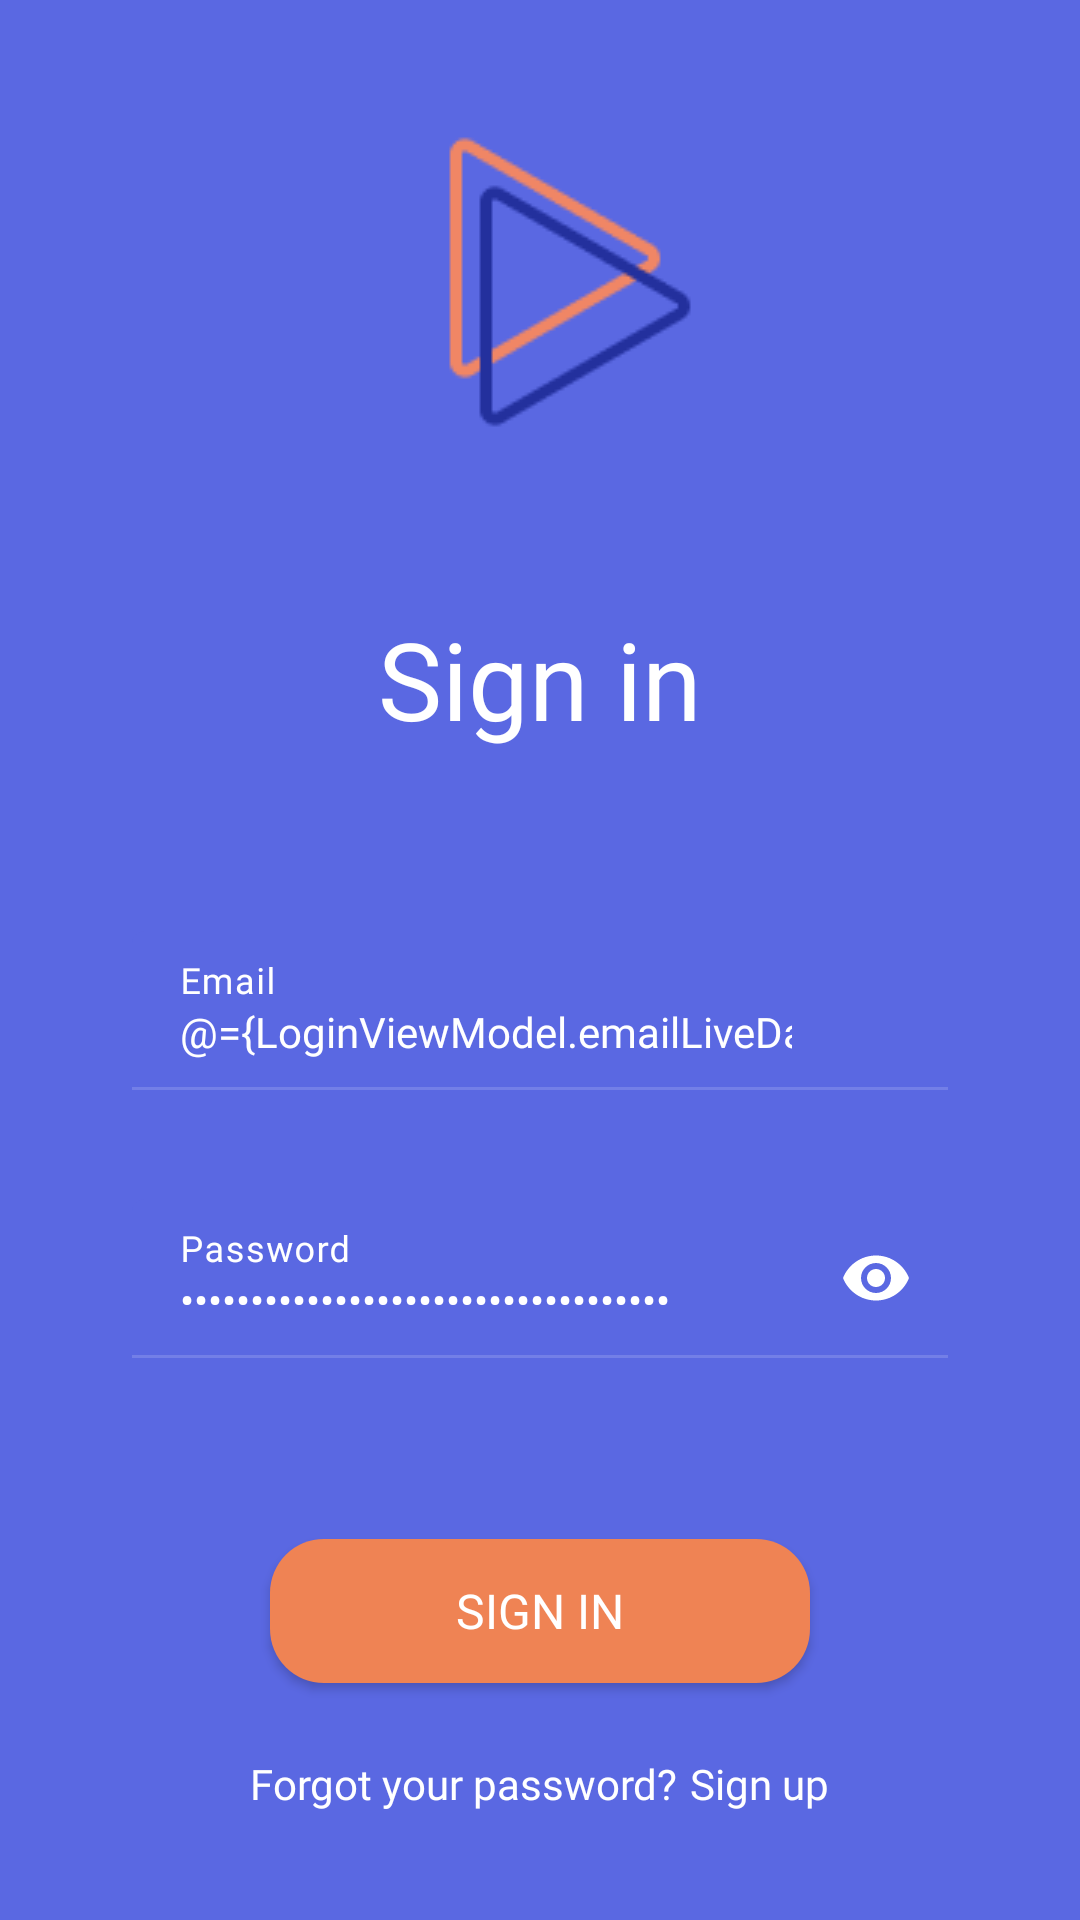

Reconstruct the res/layout file that produces this screen, plus the resources it refers to.
<!-- AndroidManifest.xml: application theme Theme.KSChat -->
<!-- res/layout/activity_login.xml -->
<?xml version="1.0" encoding="utf-8"?>
<layout xmlns:android="http://schemas.android.com/apk/res/android"
    xmlns:app="http://schemas.android.com/apk/res-auto"
    xmlns:tools="http://schemas.android.com/tools">

    <data>

        <variable
            name="LoginViewModel"
            type="vn.id.hvg.kschat.viewmodels.LoginViewModel" />
    </data>

    <androidx.constraintlayout.widget.ConstraintLayout
        android:id="@+id/main"
        android:layout_width="match_parent"
        android:layout_height="match_parent"
        android:theme="@style/Theme.KSChat.PurpleBackground"
        tools:context=".views.screens.LoginActivity">

        <LinearLayout
            android:layout_width="match_parent"
            android:layout_height="wrap_content"
            android:background="#00000000"
            android:orientation="vertical"
            app:layout_constraintBottom_toBottomOf="parent"
            app:layout_constraintTop_toTopOf="parent">

            <ImageView
                android:id="@+id/logo_img"
                android:layout_width="110dp"
                android:layout_height="116dp"
                android:layout_gravity="center"
                android:importantForAccessibility="no"
                app:srcCompat="@drawable/logo" />

            <TextView
                android:id="@+id/label_tv"
                android:layout_width="wrap_content"
                android:layout_height="wrap_content"
                android:layout_gravity="center"
                android:layout_marginTop="50dp"
                android:text="@string/sign_in"
                android:textAppearance="@style/Theme.KSChat.Text.AppNameLabel" />

            <com.google.android.material.textfield.TextInputLayout
                android:id="@+id/email_input_layout"
                style="@style/Theme.KSChat.TextInputLayout.Credentials"
                android:layout_width="match_parent"
                android:layout_height="wrap_content"
                android:layout_marginLeft="44dp"
                android:layout_marginTop="60dp"
                android:layout_marginRight="44dp"
                android:hint="@string/email"
                android:textAppearance="@style/Theme.KSChat.Text.InfoTextFieldLabel"
                app:endIconContentDescription="valid email"
                app:endIconMode="custom">

                <com.google.android.material.textfield.TextInputEditText
                    android:id="@+id/email_edt"
                    style="@style/Theme.KSChat.TextInputEditText"
                    android:layout_width="match_parent"
                    android:layout_height="wrap_content"

                    android:inputType="textEmailAddress"
                    android:text="@={LoginViewModel.emailLiveData}"
                    android:textAppearance="@style/Theme.KSChat.Text.InfoTextField" />
            </com.google.android.material.textfield.TextInputLayout>

            <com.google.android.material.textfield.TextInputLayout
                android:id="@+id/password_input_layout"
                style="@style/Theme.KSChat.TextInputLayout.Credentials"
                android:layout_width="match_parent"
                android:layout_height="wrap_content"
                android:layout_marginLeft="44dp"
                android:layout_marginTop="16dp"
                android:layout_marginRight="44dp"
                android:hint="@string/password"
                android:textAppearance="@style/Theme.KSChat.Text.InfoTextFieldLabel"

                app:endIconMode="password_toggle">

                <com.google.android.material.textfield.TextInputEditText
                    android:id="@+id/password_edt"
                    style="@style/Theme.KSChat.TextInputEditText"
                    android:layout_width="match_parent"
                    android:layout_height="wrap_content"
                    android:inputType="textPassword"
                    android:text="@={LoginViewModel.passwordLiveData}"
                    android:textAppearance="@style/Theme.KSChat.Text.InfoTextField" />
            </com.google.android.material.textfield.TextInputLayout>

            <androidx.appcompat.widget.AppCompatButton
                android:id="@+id/btn_login"
                android:layout_width="match_parent"
                android:layout_height="match_parent"
                android:layout_gravity="center"
                android:layout_marginLeft="90dp"
                android:layout_marginTop="40dp"
                android:layout_marginRight="90dp"
                android:background="@drawable/text_button_bg"
                android:fontFamily="@font/montserrat_bold"
                android:onClick="@{() -> LoginViewModel.onLoginClick()}"
                android:text="@string/sign_in"
                android:textColor="@color/white"
                android:textSize="16sp" />

            <LinearLayout
                android:layout_width="match_parent"
                android:layout_height="wrap_content"
                android:orientation="horizontal"
                android:gravity="center"
                android:layout_marginTop="24dp"
                >
                <TextView
                    android:id="@+id/forgot_password_tv"
                    android:layout_width="wrap_content"
                    android:layout_height="wrap_content"
                    android:text="@string/forgot_your_password"
                    android:clickable="true"
                    android:fontFamily="@font/montserrat_medium"
                    android:textColor="@color/white"
                    />

                <TextView
                    android:id="@+id/sign_up_tv"
                    android:layout_width="wrap_content"
                    android:layout_height="wrap_content"
                    android:text="@string/sign_up"
                    android:clickable="true"
                    android:fontFamily="@font/montserrat_bold"
                    android:textColor="@color/white"
                    android:layout_marginStart="4dp"
                    />
            </LinearLayout>
        </LinearLayout>
    </androidx.constraintlayout.widget.ConstraintLayout>
</layout>
<!-- resources referenced by this layout -->
<resources>
  <color name="white">#FFFFFFFF</color>
  <!-- drawable text_button_bg (drawable) -->
  <?xml version="1.0" encoding="utf-8"?>
  <selector xmlns:android="http://schemas.android.com/apk/res/android">
      <item android:state_pressed="true">
          <shape  android:shape="rectangle">
              <solid android:color="@color/secondary_dark" />
              <corners android:radius="18dp" />
          </shape>
  
      </item>
      <item android:state_pressed="false">
          <shape  android:shape="rectangle">
              <solid android:color="@color/secondary" />
              <corners android:radius="18dp" />
          </shape>
      </item>
  </selector>
  <string name="email">Email</string>
  <string name="forgot_your_password">Forgot your password?</string>
  <string name="password">Password</string>
  <string name="sign_in">Sign in</string>
  <string name="sign_up">Sign up</string>
  <style name="Theme.KSChat.PurpleBackground" parent="Theme.KSChat">
          <item name="android:background">@color/primary</item>
      </style>
  <style name="Theme.KSChat.Text.AppNameLabel" parent="Theme.KSChat.DefaultText">
          <item name="android:textColor">@color/white</item>
          <item name="fontFamily">@font/montserrat_bold</item>
          <item name="android:textSize">36sp</item>
      </style>
  <style name="Theme.KSChat.Text.InfoTextField" parent="Theme.KSChat.DefaultText">
          <item name="android:textColor">@color/light_white_text</item>
      </style>
  <style name="Theme.KSChat.Text.InfoTextFieldLabel" parent="Theme.KSChat.DefaultText">
          <item name="android:textColor">@color/gray_text</item>
  
      </style>
  <style name="Theme.KSChat.TextInputEditText" parent="@style/ThemeOverlay.Material3.TextInputEditText.FilledBox">
          <item name="android:importantForAutofill" tools:targetApi="o">no</item>
          <item name="android:textColor">@color/white</item>
          <item name="android:textColorHint">@color/white</item>
          <item name="backgroundColor">@color/primary</item>
          <item name="android:backgroundTint">@color/primary</item>
          <item name="indicatorColor">@color/white</item>
  
      </style>
  <color name="secondary_dark">#BD7353</color>
  <color name="secondary">#EF8354</color>
  <color name="primary">#5A68E2</color>
  <style name="Theme.KSChat.DefaultText">
          <item name="fontFamily">@font/montserrat_regular</item>
          <item name="android:textSize">14sp</item>
          <item name="android:textColor">@color/black</item>
      </style>
  <color name="light_white_text">#F8F8FF</color>
  <color name="gray_text">#B3B8DB</color>
  <color name="primary_dark">#525FCD</color>
  <color name="md_theme_light_tertiary">#7D5260</color>
  <color name="md_theme_light_onTertiary">#FFFFFF</color>
  <color name="md_theme_light_tertiaryContainer">#FFD8E4</color>
  <color name="md_theme_light_onTertiaryContainer">#31111D</color>
  <color name="md_theme_light_error">#B3261E</color>
  <color name="md_theme_light_onError">#FFFFFF</color>
  <color name="md_theme_light_errorContainer">#F9DEDC</color>
  <color name="md_theme_light_onErrorContainer">#410E0B</color>
  <color name="md_theme_light_outline">#79747E</color>
  <color name="md_theme_light_background">#FEF7FF</color>
  <color name="md_theme_light_onBackground">#1D1B20</color>
  <color name="md_theme_light_surface">#FEF7FF</color>
  <color name="md_theme_light_onSurface">#9CA4EE</color>
  <color name="md_theme_light_surfaceVariant">#E7E0EC</color>
  <color name="md_theme_light_onSurfaceVariant">#49454F</color>
  <color name="md_theme_light_inverseSurface">#322F35</color>
  <color name="md_theme_light_inverseOnSurface">#F5EFF7</color>
  <color name="md_theme_light_inversePrimary">#D0BCFF</color>
  <color name="black">#FF000000</color>
</resources>
